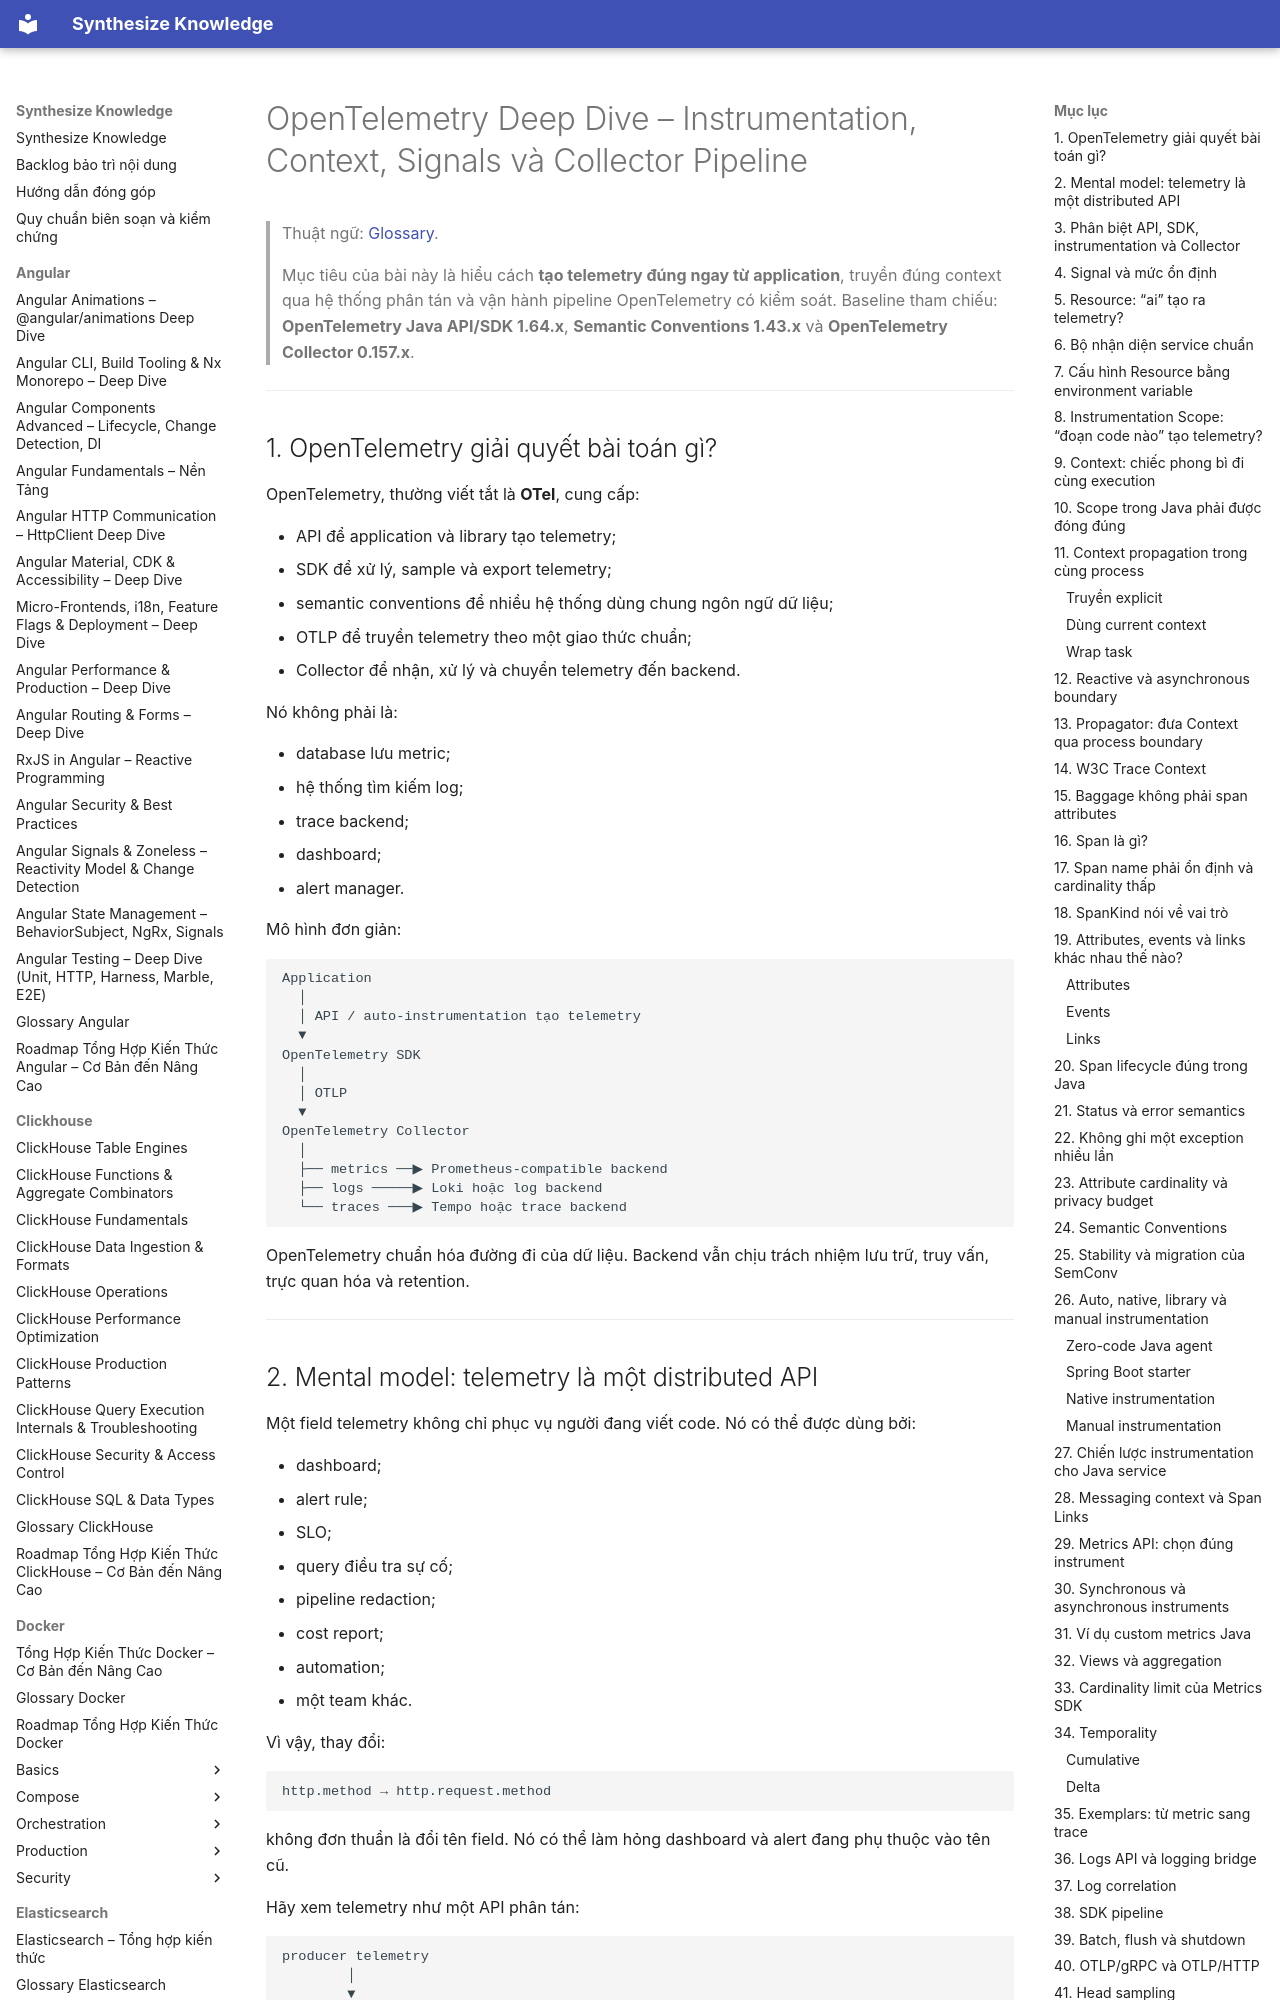

repository: hieutran2811/synthesize_knowledge · page: prometheus_grafana/observability/opentelemetry_deep_dive/index.html · generator: mkdocs

---
title: "OpenTelemetry Deep Dive – Instrumentation, Context, Signals và Collector Pipeline"
topic: prometheus_grafana
level: mixed
review_status: needs_review
content_updated: 2026-07-29
last_verified: null
version_scope: "unspecified"
source_count: 32
---
# OpenTelemetry Deep Dive – Instrumentation, Context, Signals và Collector Pipeline

> Thuật ngữ: [Glossary](../glossary.md).

> Mục tiêu của bài này là hiểu cách **tạo telemetry đúng ngay từ application**, truyền đúng context qua hệ thống phân tán và vận hành pipeline OpenTelemetry có kiểm soát. Baseline tham chiếu: **OpenTelemetry Java API/SDK 1.64.x**, **Semantic Conventions 1.43.x** và **OpenTelemetry Collector 0.157.x**.

---

## 1. OpenTelemetry giải quyết bài toán gì?

OpenTelemetry, thường viết tắt là **OTel**, cung cấp:

- API để application và library tạo telemetry;
- SDK để xử lý, sample và export telemetry;
- semantic conventions để nhiều hệ thống dùng chung ngôn ngữ dữ liệu;
- OTLP để truyền telemetry theo một giao thức chuẩn;
- Collector để nhận, xử lý và chuyển telemetry đến backend.

Nó không phải là:

- database lưu metric;
- hệ thống tìm kiếm log;
- trace backend;
- dashboard;
- alert manager.

Mô hình đơn giản:

```text
Application
  │
  │ API / auto-instrumentation tạo telemetry
  ▼
OpenTelemetry SDK
  │
  │ OTLP
  ▼
OpenTelemetry Collector
  │
  ├── metrics ──▶ Prometheus-compatible backend
  ├── logs ─────▶ Loki hoặc log backend
  └── traces ───▶ Tempo hoặc trace backend
```

OpenTelemetry chuẩn hóa đường đi của dữ liệu. Backend vẫn chịu trách nhiệm lưu trữ, truy vấn, trực quan hóa và retention.

---
